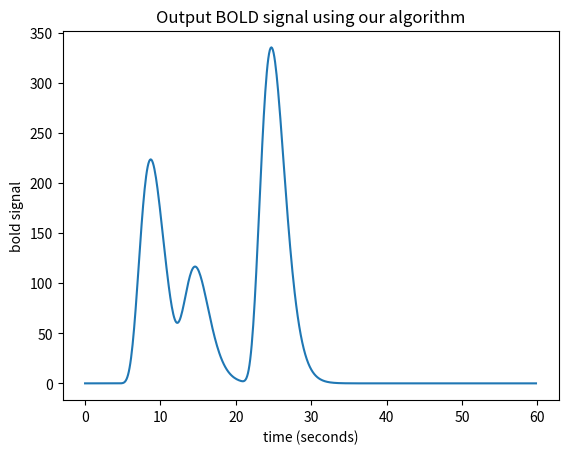
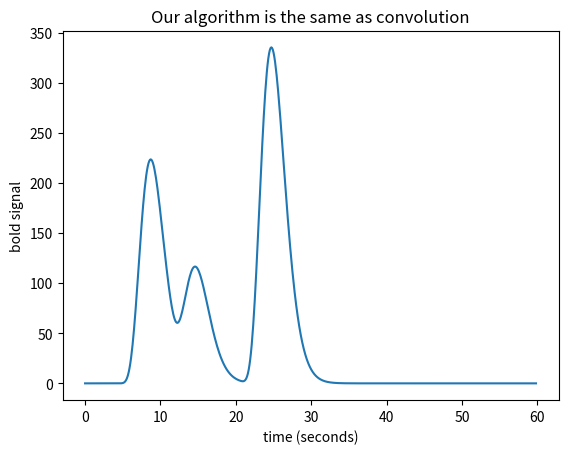

Python code for these plots, in order:
import numpy as np
import matplotlib.pyplot as plt

times = np.arange(0, 40, 0.1)
n_time_points = len(times)
neural_signal = np.zeros(n_time_points)
neural_signal[(times >= 4) & (times < 9)] = 1

def hrf(t):
    "A hemodynamic response function"
    return t ** 8.6 * np.exp(-t / 0.547)

hrf_times = np.arange(0, 20, 0.1)
hrf_signal = hrf(hrf_times)

neural_signal = np.zeros(n_time_points)

i_time_4 = int(np.where(times == 4)[0])  
i_time_10 = int(np.where(times == 10)[0])
i_time_20 = int(np.where(times == 20)[0])

neural_signal[i_time_4] = 2  # An impulse with amplitude 2
neural_signal[i_time_10] = 1  # An impulse with amplitude 1
neural_signal[i_time_20] = 3 # An impulse with amplitude 3


n_hrf_points = len(hrf_signal)


N = n_time_points
M = n_hrf_points
bold_signal = np.zeros(N + M - 1)  # adding the tail
for i in range(N):
    input_value = neural_signal[i]
    # Adding the shifted, scaled HRF
    bold_signal[i : i + n_hrf_points] += hrf_signal * input_value
# We have to extend 'times' to deal with more points in 'bold_signal'
extra_times = np.arange(n_hrf_points - 1) * 0.1 + 40
times_and_tail = np.concatenate((times, extra_times))
plt.figure()
plt.plot(times_and_tail, bold_signal)
plt.xlabel('time (seconds)')
plt.ylabel('bold signal')
plt.title('Output BOLD signal using our algorithm')


bold_signal = np.convolve(neural_signal, hrf_signal)
plt.figure()
plt.plot(times_and_tail, bold_signal)
plt.xlabel('time (seconds)')
plt.ylabel('bold signal')
plt.title('Our algorithm is the same as convolution')
plt.show()